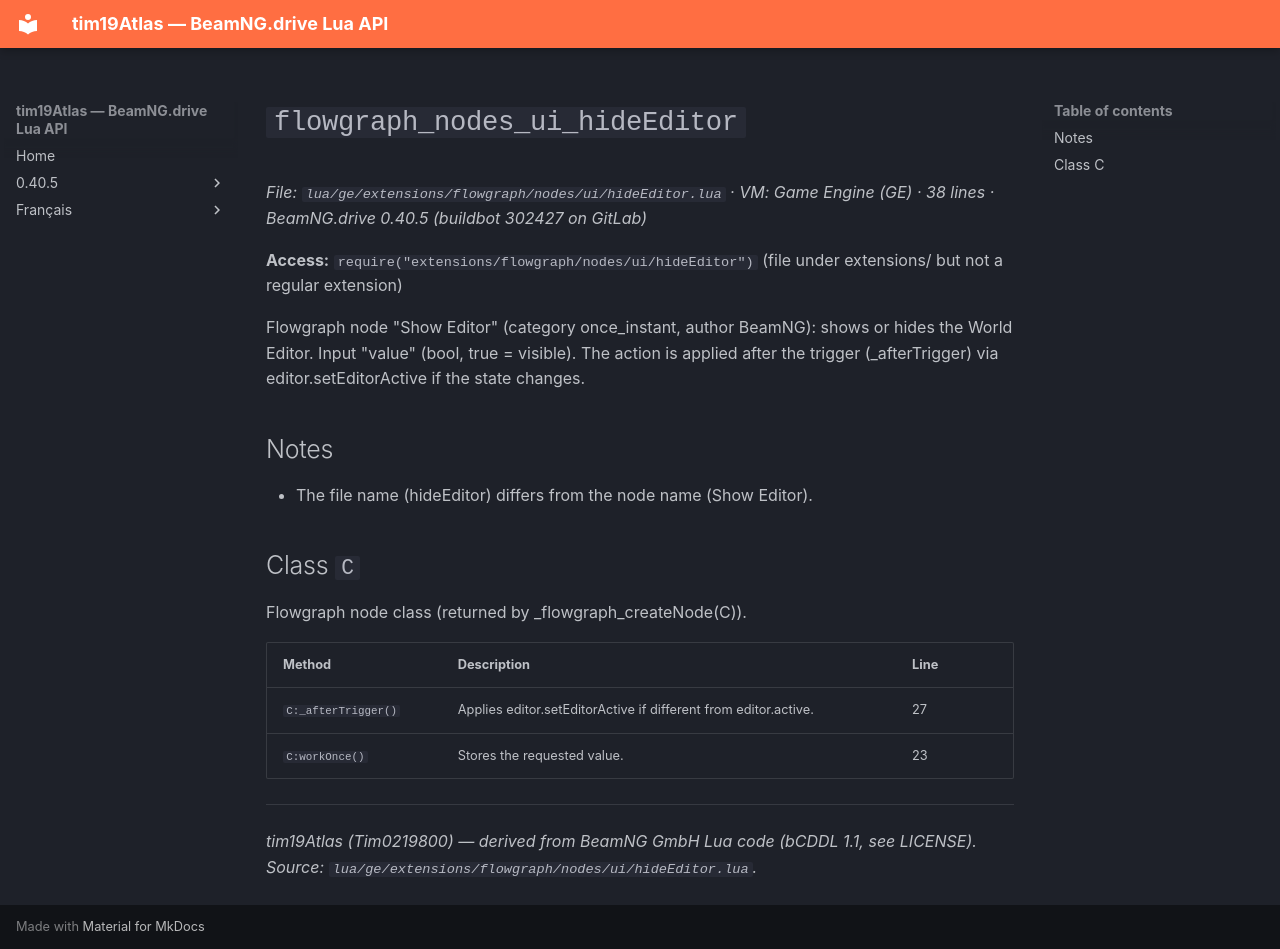

repository: Tim0219800/beamng-lua-atlas · page: 0.40.5/ge/extensions/flowgraph/nodes/ui/hideEditor.html · generator: mkdocs

# `flowgraph_nodes_ui_hideEditor`

*File: `lua/ge/extensions/flowgraph/nodes/ui/hideEditor.lua` · VM: Game Engine (GE) · 38 lines · BeamNG.drive 0.40.5 (buildbot 302427 on GitLab)*

**Access:** `require("extensions/flowgraph/nodes/ui/hideEditor")` (file under extensions/ but not a regular extension)

Flowgraph node "Show Editor" (category once_instant, author BeamNG): shows or hides the World Editor. Input "value" (bool, true = visible). The action is applied after the trigger (_afterTrigger) via editor.setEditorActive if the state changes.

## Notes

- The file name (hideEditor) differs from the node name (Show Editor).

## Class `C`

Flowgraph node class (returned by _flowgraph_createNode(C)).

| Method | Description | Line |
|---|---|---|
| `C:_afterTrigger()` | Applies editor.setEditorActive if different from editor.active. | 27 |
| `C:workOnce()` | Stores the requested value. | 23 |

---
*tim19Atlas (Tim0219800) — derived from BeamNG GmbH Lua code (bCDDL 1.1, see LICENSE). Source: `lua/ge/extensions/flowgraph/nodes/ui/hideEditor.lua`.*
